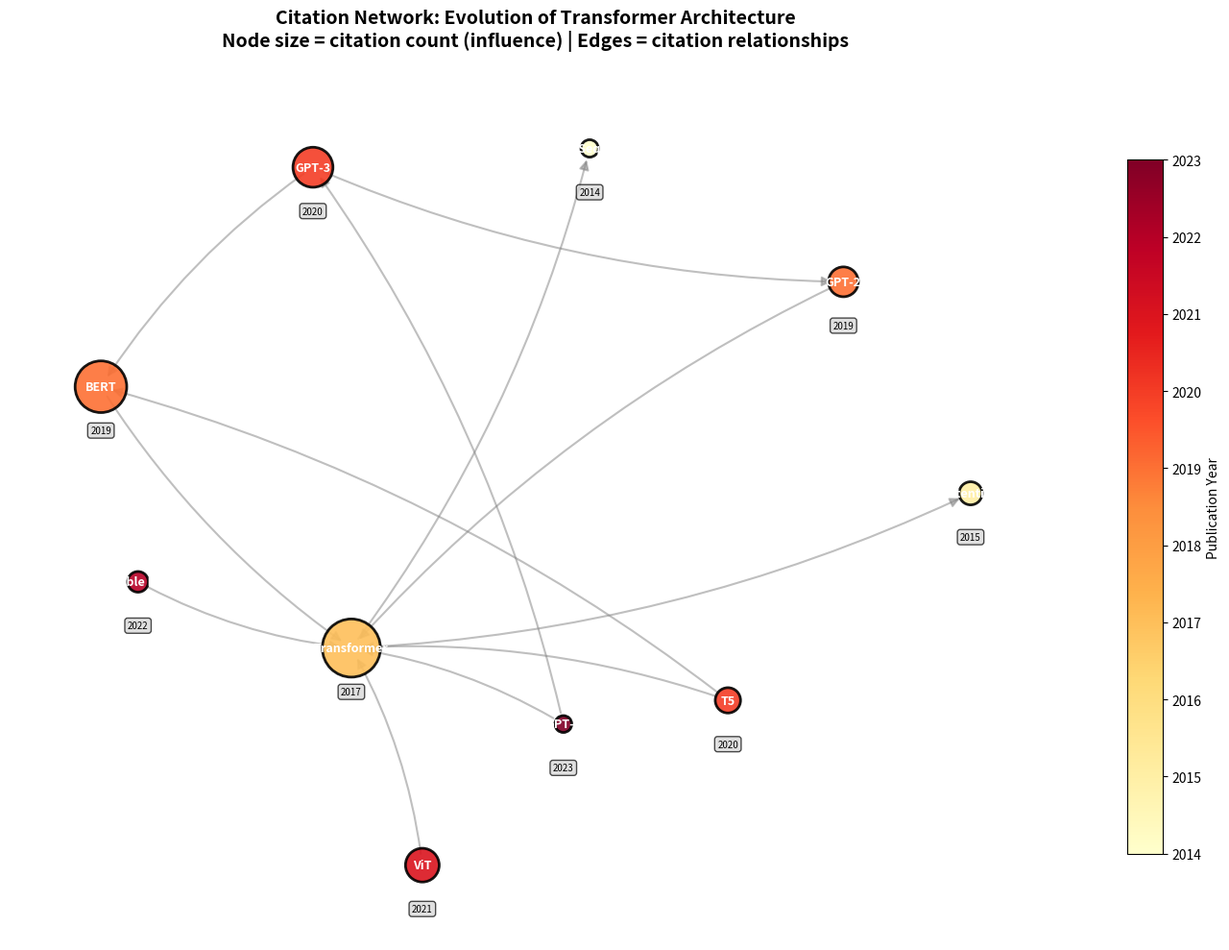

The script that saved this image: (Note: this script raises an exception after producing the figure.)
import networkx as nx
import matplotlib.pyplot as plt
from matplotlib.patches import FancyBboxPatch

# Create a citation graph for a research area (Transformers)
G = nx.DiGraph()

# Define papers (node attributes: title, year, citations count)
papers = {
    'RNN-Encoder-Decoder': {'year': 2014, 'citations': 8500, 'short': 'RNN Seq2Seq'},
    'Attention-Mechanism': {'year': 2015, 'citations': 15000, 'short': 'Attention'},
    'Transformer': {'year': 2017, 'citations': 95000, 'short': 'Transformer'},
    'BERT': {'year': 2019, 'citations': 75000, 'short': 'BERT'},
    'GPT-2': {'year': 2019, 'citations': 25000, 'short': 'GPT-2'},
    'GPT-3': {'year': 2020, 'citations': 45000, 'short': 'GPT-3'},
    'T5': {'year': 2020, 'citations': 18000, 'short': 'T5'},
    'Vision-Transformer': {'year': 2021, 'citations': 32000, 'short': 'ViT'},
    'Stable-Diffusion': {'year': 2022, 'citations': 12000, 'short': 'Stable Diff'},
    'GPT-4': {'year': 2023, 'citations': 8000, 'short': 'GPT-4'},
}

# Add nodes
for paper_id, attrs in papers.items():
    G.add_node(paper_id, **attrs)

# Add citation edges (who cites whom)
citations = [
    ('Transformer', 'RNN-Encoder-Decoder'),
    ('Transformer', 'Attention-Mechanism'),
    ('BERT', 'Transformer'),
    ('GPT-2', 'Transformer'),
    ('GPT-3', 'GPT-2'),
    ('GPT-3', 'BERT'),
    ('T5', 'Transformer'),
    ('T5', 'BERT'),
    ('Vision-Transformer', 'Transformer'),
    ('Stable-Diffusion', 'Transformer'),
    ('GPT-4', 'GPT-3'),
    ('GPT-4', 'Transformer'),
]

G.add_edges_from(citations)

# Compute layout
pos = nx.spring_layout(G, k=2, iterations=50, seed=42)

# Create visualization
fig, ax = plt.subplots(1, 1, figsize=(14, 10))

# Node sizes proportional to citation count (influence)
node_sizes = [G.nodes[node]['citations'] / 50 for node in G.nodes()]

# Node colors by year (temporal progression)
years = [G.nodes[node]['year'] for node in G.nodes()]
node_colors = years

# Draw edges first (background)
nx.draw_networkx_edges(G, pos,
                       edge_color='gray',
                       arrows=True,
                       arrowsize=15,
                       arrowstyle='-|>',
                       width=1.5,
                       alpha=0.5,
                       connectionstyle='arc3,rad=0.1',
                       ax=ax)

# Draw nodes
nodes = nx.draw_networkx_nodes(G, pos,
                               node_size=node_sizes,
                               node_color=node_colors,
                               cmap='YlOrRd',
                               alpha=0.9,
                               edgecolors='black',
                               linewidths=2,
                               ax=ax)

# Draw labels
labels = {node: G.nodes[node]['short'] for node in G.nodes()}
nx.draw_networkx_labels(G, pos, labels,
                        font_size=9,
                        font_weight='bold',
                        font_color='white',
                        ax=ax)

# Add year annotations
for node, (x, y) in pos.items():
    year = G.nodes[node]['year']
    ax.text(x, y - 0.12, f"{year}",
           fontsize=7, ha='center',
           bbox=dict(boxstyle='round,pad=0.3', facecolor='lightgray', alpha=0.7))

# Colorbar for years
sm = plt.cm.ScalarMappable(cmap='YlOrRd',
                           norm=plt.Normalize(vmin=min(years), vmax=max(years)))
sm.set_array([])
cbar = plt.colorbar(sm, ax=ax, label='Publication Year', shrink=0.8)

ax.set_title('Citation Network: Evolution of Transformer Architecture\n' +
             'Node size = citation count (influence) | Edges = citation relationships',
             fontsize=14, weight='bold', pad=20)
ax.axis('off')

plt.tight_layout()
plt.savefig('/home/chirag/ds-book/book/course-22/ch63/diagrams/citation_network.png',
            dpi=150, bbox_inches='tight', facecolor='white')
print("✓ citation_network.png saved")
